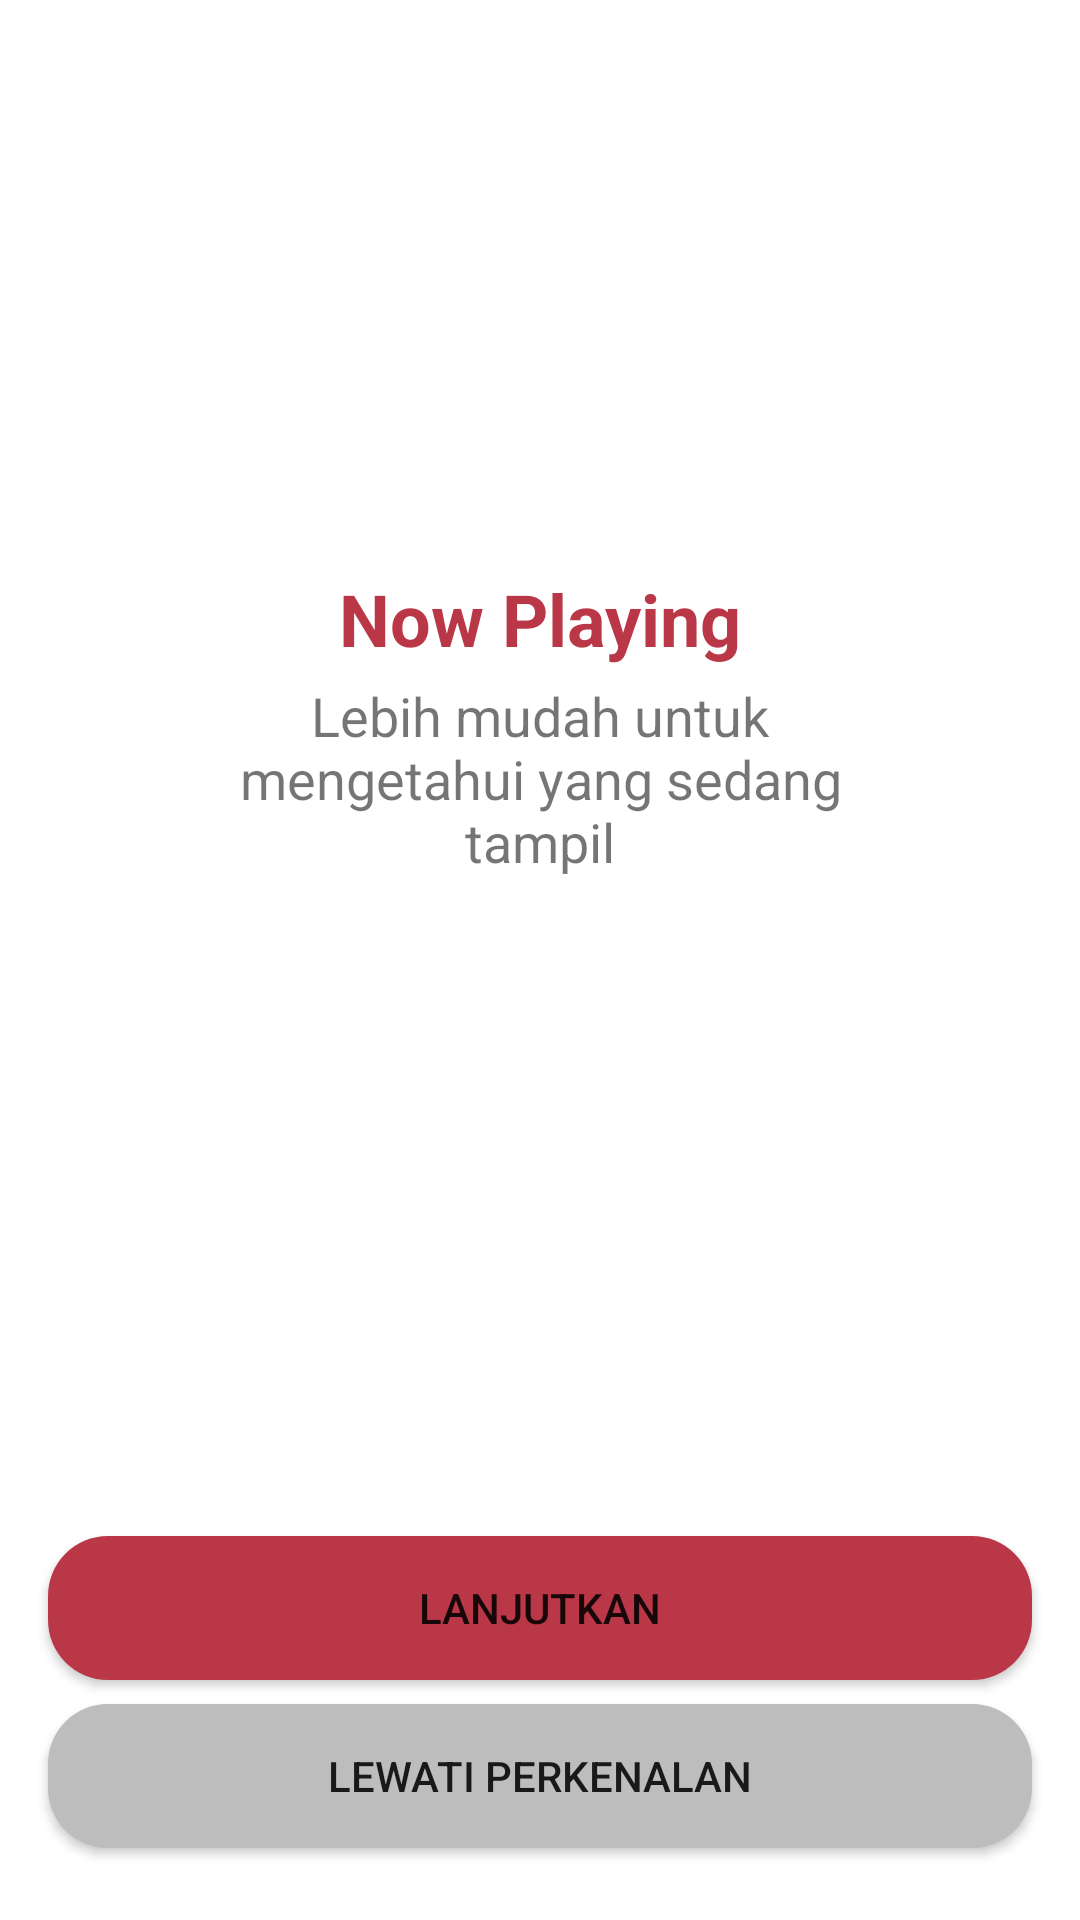

Reconstruct the res/layout file that produces this screen, plus the resources it refers to.
<!-- AndroidManifest.xml: application theme Theme.Kotmov -->
<!-- res/layout/activity_onboarding_one.xml -->
<?xml version="1.0" encoding="utf-8"?>
<androidx.constraintlayout.widget.ConstraintLayout xmlns:android="http://schemas.android.com/apk/res/android"
    xmlns:app="http://schemas.android.com/apk/res-auto"
    xmlns:tools="http://schemas.android.com/tools"
    android:layout_width="match_parent"
    android:layout_height="match_parent"
    tools:context=".onboarding.OnboardingOneActivity">

    <Button
        android:id="@+id/button"
        android:layout_width="0dp"
        android:layout_height="wrap_content"
        android:layout_marginStart="16dp"
        android:layout_marginEnd="16dp"
        android:layout_marginBottom="24dp"
        android:background="@drawable/shape_rectangle_grey"
        android:text="@string/lewati_perkenalan"
        app:layout_constraintBottom_toBottomOf="parent"
        app:layout_constraintEnd_toEndOf="parent"
        app:layout_constraintStart_toStartOf="parent" />

    <Button
        android:id="@+id/button2"
        android:layout_width="0dp"
        android:layout_height="48dp"
        android:layout_marginStart="16dp"
        android:layout_marginEnd="16dp"
        android:layout_marginBottom="8dp"
        android:background="@drawable/shape_rectangle_red"
        android:text="@string/lanjutkan"
        app:layout_constraintBottom_toTopOf="@+id/button"
        app:layout_constraintEnd_toEndOf="parent"
        app:layout_constraintStart_toStartOf="parent" />

    <ImageView
        android:id="@+id/imageView3"
        android:layout_width="150dp"
        android:layout_height="150dp"
        android:layout_marginTop="32dp"
        android:src="@drawable/img_madrid"
        app:layout_constraintEnd_toEndOf="parent"
        app:layout_constraintStart_toStartOf="parent"
        app:layout_constraintTop_toTopOf="parent" />

    <TextView
        android:id="@+id/textView"
        android:layout_width="wrap_content"
        android:layout_height="wrap_content"
        android:layout_marginTop="8dp"
        android:text="@string/now_playing"
        android:textColor="@color/colorRed"
        android:textSize="24sp"
        android:textStyle="bold"
        app:layout_constraintEnd_toEndOf="parent"
        app:layout_constraintStart_toStartOf="parent"
        app:layout_constraintTop_toBottomOf="@+id/imageView3" />

    <TextView
        android:id="@+id/textView2"
        android:layout_width="250dp"
        android:layout_height="wrap_content"
        android:layout_marginStart="16dp"
        android:layout_marginTop="4dp"
        android:layout_marginEnd="16dp"
        android:text="@string/now_playing_desc"
        android:textAlignment="center"
        android:textSize="18sp"
        app:layout_constraintEnd_toEndOf="parent"
        app:layout_constraintStart_toStartOf="parent"
        app:layout_constraintTop_toBottomOf="@+id/textView" />
</androidx.constraintlayout.widget.ConstraintLayout>
<!-- resources referenced by this layout -->
<resources>
  <color name="colorRed">#BA3747</color>
  <!-- drawable shape_rectangle_grey (drawable) -->
  <?xml version="1.0" encoding="utf-8"?>
  <shape xmlns:android="http://schemas.android.com/apk/res/android" android:shape="rectangle">
      <solid android:color="@color/colorGrey"></solid>
      <corners android:radius="20dp"></corners>
  </shape>
  <!-- drawable shape_rectangle_red (drawable) -->
  <?xml version="1.0" encoding="utf-8"?>
  <shape xmlns:android="http://schemas.android.com/apk/res/android" android:shape="rectangle">
      <solid android:color="@color/colorRed"></solid>
      <corners android:radius="20dp"></corners>
  </shape>
  <string name="lanjutkan">Lanjutkan</string>
  <string name="lewati_perkenalan">Lewati Perkenalan</string>
  <string name="now_playing">Now Playing</string>
  <string name="now_playing_desc">Lebih mudah untuk mengetahui yang sedang tampil</string>
  <style name="Theme.Kotmov" parent="Theme.MaterialComponents.DayNight.DarkActionBar">
          
          <item name="colorPrimary">@color/purple_500</item>
          <item name="colorPrimaryVariant">@color/purple_700</item>
          <item name="colorOnPrimary">@color/white</item>
          
          <item name="colorSecondary">@color/teal_200</item>
          <item name="colorSecondaryVariant">@color/teal_700</item>
          <item name="colorOnSecondary">@color/black</item>
          
          <item name="android:statusBarColor" tools:targetApi="l">?attr/colorPrimaryVariant</item>
          
      </style>
  <color name="colorGrey">#BDBDBD</color>
  <color name="purple_500">#FF6200EE</color>
  <color name="purple_700">#FF3700B3</color>
  <color name="white">#FFFFFFFF</color>
  <color name="teal_200">#FF03DAC5</color>
  <color name="teal_700">#FF018786</color>
  <color name="black">#FF000000</color>
</resources>
